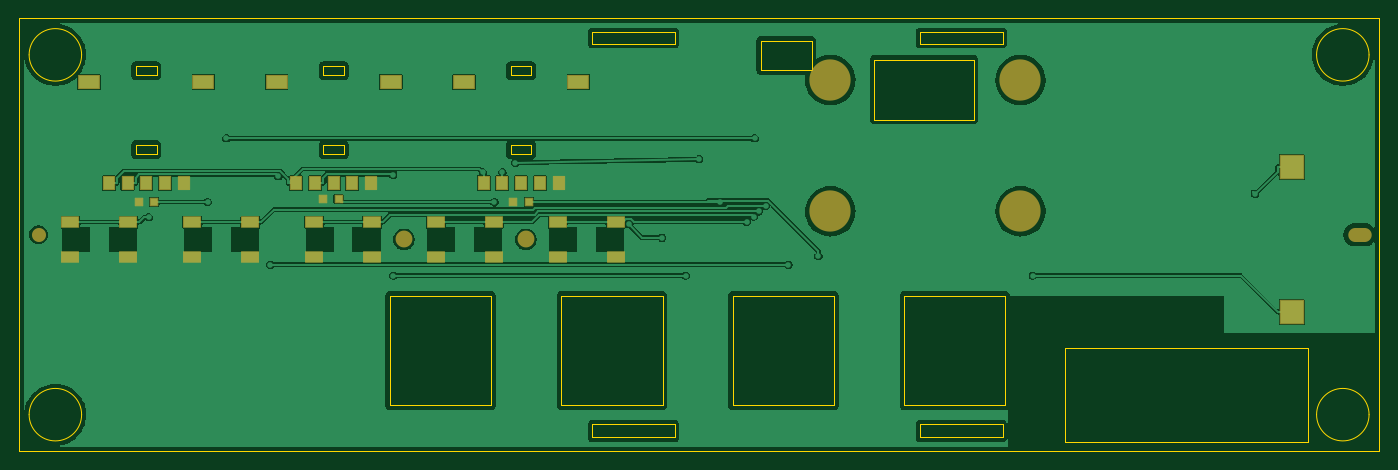
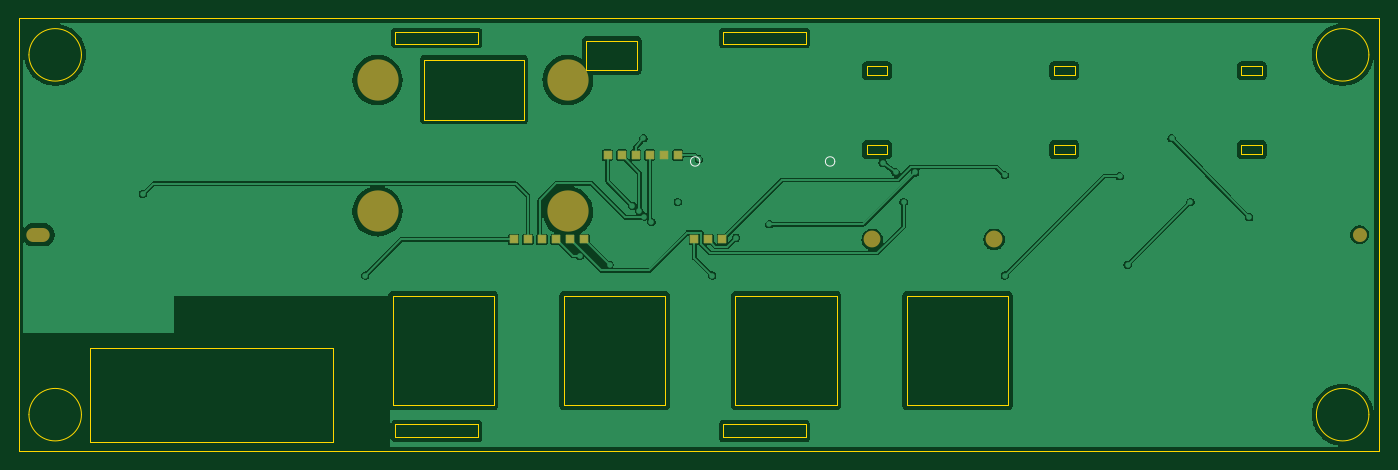
Circuit board: 9 layer files. Board 145.2 x 46.2 mm.
- bottom_copper: SmartVio-cover-r4-B_Cu.gbl (81351 bytes)
- bottom_mask: SmartVio-cover-r4-B_Mask.gbs (1996 bytes)
- paste: SmartVio-cover-r4-B_Paste.gbp (462 bytes)
- bottom_silk: SmartVio-cover-r4-B_Silkscreen.gbo (2320 bytes)
- outline: SmartVio-cover-r4-Edge_Cuts.gm1 (4544 bytes)
- top_copper: SmartVio-cover-r4-F_Cu.gtl (96388 bytes)
- top_mask: SmartVio-cover-r4-F_Mask.gts (3502 bytes)
- paste: SmartVio-cover-r4-F_Paste.gtp (1995 bytes)
- top_silk: SmartVio-cover-r4-F_Silkscreen.gto (3512 bytes)

=== bottom_copper: SmartVio-cover-r4-B_Cu.gbl (81351 bytes, source omitted) ===
=== bottom_mask: SmartVio-cover-r4-B_Mask.gbs (1996 bytes, source withheld) ===
=== paste: SmartVio-cover-r4-B_Paste.gbp ===
%TF.GenerationSoftware,KiCad,Pcbnew,10.0.6*%
%TF.CreationDate,2026-10-17T02:05:03+00:00*%
%TF.ProjectId,SmartVio-cover-r4,536d6172-7456-4696-9f2d-636f7665722d,rev?*%
%TF.SameCoordinates,Original*%
%TF.FileFunction,Paste,Bot*%
%TF.FilePolarity,Positive*%
%FSLAX46Y46*%
G04 Gerber Fmt 4.6, Leading zero omitted, Abs format (unit mm)*
G04 Created by KiCad (PCBNEW 10.0.6) date 2026-10-17 02:05:03*
%MOMM*%
%LPD*%
G01*
G04 APERTURE LIST*
G04 APERTURE END LIST*
M02*

=== bottom_silk: SmartVio-cover-r4-B_Silkscreen.gbo (2320 bytes, source withheld) ===
=== outline: SmartVio-cover-r4-Edge_Cuts.gm1 ===
%TF.GenerationSoftware,KiCad,Pcbnew,10.0.6*%
%TF.CreationDate,2026-10-17T02:05:03+00:00*%
%TF.ProjectId,SmartVio-cover-r4,536d6172-7456-4696-9f2d-636f7665722d,rev?*%
%TF.SameCoordinates,Original*%
%TF.FileFunction,Profile,NP*%
%FSLAX46Y46*%
G04 Gerber Fmt 4.6, Leading zero omitted, Abs format (unit mm)*
G04 Created by KiCad (PCBNEW 10.0.6) date 2026-10-17 02:05:03*
%MOMM*%
%LPD*%
G01*
G04 APERTURE LIST*
%TA.AperFunction,Profile*%
%ADD10C,0.050000*%
%TD*%
G04 APERTURE END LIST*
D10*
X1400000Y-1400000D02*
X146600000Y-1400000D01*
X1400000Y-47600000D02*
X1400000Y-1400000D01*
X8100000Y-5300000D02*
G75*
G02*
X2500000Y-5300000I-2800000J0D01*
G01*
X2500000Y-5300000D02*
G75*
G02*
X8100000Y-5300000I2800000J0D01*
G01*
X8100000Y-43700000D02*
G75*
G02*
X2500000Y-43700000I-2800000J0D01*
G01*
X2500000Y-43700000D02*
G75*
G02*
X8100000Y-43700000I2800000J0D01*
G01*
X41000000Y-31000000D02*
X51800000Y-31000000D01*
X41000000Y-42700000D02*
X41000000Y-31000000D01*
X51800000Y-31000000D02*
X51800000Y-42700000D01*
X51800000Y-42700000D02*
X41000000Y-42700000D01*
X59300000Y-31000000D02*
X70100000Y-31000000D01*
X59300000Y-42700000D02*
X59300000Y-31000000D01*
X62600000Y-2900000D02*
X71400000Y-2900000D01*
X62600000Y-4100000D02*
X62600000Y-2900000D01*
X62600000Y-44750000D02*
X71400000Y-44750000D01*
X62600000Y-46100000D02*
X62600000Y-44750000D01*
X70100000Y-31000000D02*
X70100000Y-42700000D01*
X70100000Y-42700000D02*
X59300000Y-42700000D01*
X71400000Y-2900000D02*
X71400000Y-4100000D01*
X71400000Y-4100000D02*
X62600000Y-4100000D01*
X71400000Y-44750000D02*
X71400000Y-46100000D01*
X71400000Y-46100000D02*
X62600000Y-46100000D01*
X77600000Y-31000000D02*
X88400000Y-31000000D01*
X77600000Y-42700000D02*
X77600000Y-31000000D01*
X80600000Y-3800000D02*
X86000000Y-3800000D01*
X80600000Y-6900000D02*
X80600000Y-3800000D01*
X86000000Y-3800000D02*
X86000000Y-6900000D01*
X86000000Y-6900000D02*
X80600000Y-6900000D01*
X88400000Y-31000000D02*
X88400000Y-42700000D01*
X88400000Y-42700000D02*
X77600000Y-42700000D01*
X92700000Y-5800000D02*
X103300000Y-5800000D01*
X92700000Y-12200000D02*
X92700000Y-5800000D01*
X95900000Y-31000000D02*
X106700000Y-31000000D01*
X95900000Y-42700000D02*
X95900000Y-31000000D01*
X97600000Y-2900000D02*
X106400000Y-2900000D01*
X97600000Y-4100000D02*
X97600000Y-2900000D01*
X97600000Y-44750000D02*
X106400000Y-44750000D01*
X97600000Y-46100000D02*
X97600000Y-44750000D01*
X103300000Y-5800000D02*
X103300000Y-12200000D01*
X103300000Y-12200000D02*
X92700000Y-12200000D01*
X106400000Y-2900000D02*
X106400000Y-4100000D01*
X106400000Y-4100000D02*
X97600000Y-4100000D01*
X106400000Y-44750000D02*
X106400000Y-46100000D01*
X106400000Y-46100000D02*
X97600000Y-46100000D01*
X106700000Y-31000000D02*
X106700000Y-42700000D01*
X106700000Y-42700000D02*
X95900000Y-42700000D01*
X113000000Y-36600000D02*
X139000000Y-36600000D01*
X113000000Y-46600000D02*
X113000000Y-36600000D01*
X139000000Y-36600000D02*
X139000000Y-46600000D01*
X139000000Y-46600000D02*
X113000000Y-46600000D01*
X145500000Y-5300000D02*
G75*
G02*
X139900000Y-5300000I-2800000J0D01*
G01*
X139900000Y-5300000D02*
G75*
G02*
X145500000Y-5300000I2800000J0D01*
G01*
X145500000Y-43700000D02*
G75*
G02*
X139900000Y-43700000I-2800000J0D01*
G01*
X139900000Y-43700000D02*
G75*
G02*
X145500000Y-43700000I2800000J0D01*
G01*
X146600000Y-1400000D02*
X146600000Y-47600000D01*
X146600000Y-47600000D02*
X1400000Y-47600000D01*
%TO.C,RV811*%
X33900000Y-6500000D02*
X36100000Y-6500000D01*
X33900000Y-7500000D02*
X33900000Y-6500000D01*
X33900000Y-14900000D02*
X36100000Y-14900000D01*
X33900000Y-15900000D02*
X33900000Y-14900000D01*
X36100000Y-6500000D02*
X36100000Y-7500000D01*
X36100000Y-7500000D02*
X33900000Y-7500000D01*
X36100000Y-14900000D02*
X36100000Y-15900000D01*
X36100000Y-15900000D02*
X33900000Y-15900000D01*
%TO.C,RV812*%
X53900000Y-6500000D02*
X56100000Y-6500000D01*
X53900000Y-7500000D02*
X53900000Y-6500000D01*
X53900000Y-14900000D02*
X56100000Y-14900000D01*
X53900000Y-15900000D02*
X53900000Y-14900000D01*
X56100000Y-6500000D02*
X56100000Y-7500000D01*
X56100000Y-7500000D02*
X53900000Y-7500000D01*
X56100000Y-14900000D02*
X56100000Y-15900000D01*
X56100000Y-15900000D02*
X53900000Y-15900000D01*
%TO.C,RV810*%
X13900000Y-6500000D02*
X16100000Y-6500000D01*
X13900000Y-7500000D02*
X13900000Y-6500000D01*
X13900000Y-14900000D02*
X16100000Y-14900000D01*
X13900000Y-15900000D02*
X13900000Y-14900000D01*
X16100000Y-6500000D02*
X16100000Y-7500000D01*
X16100000Y-7500000D02*
X13900000Y-7500000D01*
X16100000Y-14900000D02*
X16100000Y-15900000D01*
X16100000Y-15900000D02*
X13900000Y-15900000D01*
%TD*%
M02*

=== top_copper: SmartVio-cover-r4-F_Cu.gtl (96388 bytes, source omitted) ===
=== top_mask: SmartVio-cover-r4-F_Mask.gts ===
%TF.GenerationSoftware,KiCad,Pcbnew,10.0.6*%
%TF.CreationDate,2026-10-17T02:05:03+00:00*%
%TF.ProjectId,SmartVio-cover-r4,536d6172-7456-4696-9f2d-636f7665722d,rev?*%
%TF.SameCoordinates,Original*%
%TF.FileFunction,Soldermask,Top*%
%TF.FilePolarity,Negative*%
%FSLAX46Y46*%
G04 Gerber Fmt 4.6, Leading zero omitted, Abs format (unit mm)*
G04 Created by KiCad (PCBNEW 10.0.6) date 2026-10-17 02:05:03*
%MOMM*%
%LPD*%
G01*
G04 APERTURE LIST*
G04 Aperture macros list*
%AMRoundRect*
0 Rectangle with rounded corners*
0 $1 Rounding radius*
0 $2 $3 $4 $5 $6 $7 $8 $9 X,Y pos of 4 corners*
0 Add a 4 corners polygon primitive as box body*
4,1,4,$2,$3,$4,$5,$6,$7,$8,$9,$2,$3,0*
0 Add four circle primitives for the rounded corners*
1,1,$1+$1,$2,$3*
1,1,$1+$1,$4,$5*
1,1,$1+$1,$6,$7*
1,1,$1+$1,$8,$9*
0 Add four rect primitives between the rounded corners*
20,1,$1+$1,$2,$3,$4,$5,0*
20,1,$1+$1,$4,$5,$6,$7,0*
20,1,$1+$1,$6,$7,$8,$9,0*
20,1,$1+$1,$8,$9,$2,$3,0*%
G04 Aperture macros list end*
%ADD10RoundRect,0.050000X-0.900000X-0.550000X0.900000X-0.550000X0.900000X0.550000X-0.900000X0.550000X0*%
%ADD11RoundRect,0.050000X-1.100000X-0.700000X1.100000X-0.700000X1.100000X0.700000X-1.100000X0.700000X0*%
%ADD12RoundRect,0.050000X-0.600000X-0.700000X0.600000X-0.700000X0.600000X0.700000X-0.600000X0.700000X0*%
%ADD13C,1.800000*%
%ADD14RoundRect,0.050000X-1.250000X-1.250000X1.250000X-1.250000X1.250000X1.250000X-1.250000X1.250000X0*%
%ADD15O,2.500000X1.500000*%
%ADD16C,4.400000*%
%ADD17RoundRect,0.050000X-0.400000X-0.400000X0.400000X-0.400000X0.400000X0.400000X-0.400000X0.400000X0*%
%ADD18C,1.500000*%
G04 APERTURE END LIST*
D10*
%TO.C,SW812*%
X32900000Y-23150000D03*
X39100000Y-23150000D03*
X32900000Y-26850000D03*
X39100000Y-26850000D03*
%TD*%
D11*
%TO.C,RV811*%
X28900000Y-8200000D03*
D12*
X35000000Y-19000000D03*
X37000000Y-19000000D03*
D11*
X41100000Y-8200000D03*
D12*
X31000000Y-19000000D03*
X33000000Y-19000000D03*
X39000000Y-19000000D03*
%TD*%
D13*
%TO.C,H901*%
X42500000Y-25000000D03*
%TD*%
D14*
%TO.C,LS901*%
X137250000Y-32750000D03*
X137250000Y-17250000D03*
%TD*%
D13*
%TO.C,H902*%
X55500000Y-25000000D03*
%TD*%
D15*
%TO.C,H908*%
X144500000Y-24500000D03*
%TD*%
D16*
%TO.C,H903*%
X88000000Y-8000000D03*
%TD*%
D10*
%TO.C,SW814*%
X58900000Y-23150000D03*
X65100000Y-23150000D03*
X58900000Y-26850000D03*
X65100000Y-26850000D03*
%TD*%
%TO.C,SW810*%
X6900000Y-23150000D03*
X13100000Y-23150000D03*
X6900000Y-26850000D03*
X13100000Y-26850000D03*
%TD*%
D11*
%TO.C,RV812*%
X48900000Y-8200000D03*
D12*
X55000000Y-19000000D03*
X57000000Y-19000000D03*
D11*
X61100000Y-8200000D03*
D12*
X51000000Y-19000000D03*
X53000000Y-19000000D03*
X59000000Y-19000000D03*
%TD*%
D16*
%TO.C,H906*%
X108300000Y-22000000D03*
%TD*%
D17*
%TO.C,D851*%
X33875000Y-20700000D03*
X35525000Y-20700000D03*
%TD*%
D18*
%TO.C,H907*%
X3500000Y-24500000D03*
%TD*%
D16*
%TO.C,H905*%
X88000000Y-22000000D03*
%TD*%
%TO.C,H904*%
X108300000Y-8000000D03*
%TD*%
D17*
%TO.C,D852*%
X54175000Y-21000000D03*
X55825000Y-21000000D03*
%TD*%
D10*
%TO.C,SW813*%
X45900000Y-23150000D03*
X52100000Y-23150000D03*
X45900000Y-26850000D03*
X52100000Y-26850000D03*
%TD*%
%TO.C,SW811*%
X19900000Y-23150000D03*
X26100000Y-23150000D03*
X19900000Y-26850000D03*
X26100000Y-26850000D03*
%TD*%
D17*
%TO.C,D850*%
X14175000Y-21000000D03*
X15825000Y-21000000D03*
%TD*%
D11*
%TO.C,RV810*%
X8900000Y-8200000D03*
D12*
X15000000Y-19000000D03*
X17000000Y-19000000D03*
D11*
X21100000Y-8200000D03*
D12*
X11000000Y-19000000D03*
X13000000Y-19000000D03*
X19000000Y-19000000D03*
%TD*%
M02*

=== paste: SmartVio-cover-r4-F_Paste.gtp ===
%TF.GenerationSoftware,KiCad,Pcbnew,10.0.6*%
%TF.CreationDate,2026-10-17T02:05:03+00:00*%
%TF.ProjectId,SmartVio-cover-r4,536d6172-7456-4696-9f2d-636f7665722d,rev?*%
%TF.SameCoordinates,Original*%
%TF.FileFunction,Paste,Top*%
%TF.FilePolarity,Positive*%
%FSLAX46Y46*%
G04 Gerber Fmt 4.6, Leading zero omitted, Abs format (unit mm)*
G04 Created by KiCad (PCBNEW 10.0.6) date 2026-10-17 02:05:03*
%MOMM*%
%LPD*%
G01*
G04 APERTURE LIST*
%ADD10R,1.800000X1.100000*%
%ADD11R,2.200000X1.400000*%
%ADD12R,1.200000X1.400000*%
%ADD13R,0.800000X0.800000*%
G04 APERTURE END LIST*
D10*
%TO.C,SW812*%
X32900000Y-23150000D03*
X39100000Y-23150000D03*
X32900000Y-26850000D03*
X39100000Y-26850000D03*
%TD*%
D11*
%TO.C,RV811*%
X28900000Y-8200000D03*
D12*
X35000000Y-19000000D03*
X37000000Y-19000000D03*
D11*
X41100000Y-8200000D03*
D12*
X31000000Y-19000000D03*
X33000000Y-19000000D03*
X39000000Y-19000000D03*
%TD*%
D10*
%TO.C,SW814*%
X58900000Y-23150000D03*
X65100000Y-23150000D03*
X58900000Y-26850000D03*
X65100000Y-26850000D03*
%TD*%
%TO.C,SW810*%
X6900000Y-23150000D03*
X13100000Y-23150000D03*
X6900000Y-26850000D03*
X13100000Y-26850000D03*
%TD*%
D11*
%TO.C,RV812*%
X48900000Y-8200000D03*
D12*
X55000000Y-19000000D03*
X57000000Y-19000000D03*
D11*
X61100000Y-8200000D03*
D12*
X51000000Y-19000000D03*
X53000000Y-19000000D03*
X59000000Y-19000000D03*
%TD*%
D13*
%TO.C,D851*%
X33875000Y-20700000D03*
X35525000Y-20700000D03*
%TD*%
%TO.C,D852*%
X54175000Y-21000000D03*
X55825000Y-21000000D03*
%TD*%
D10*
%TO.C,SW813*%
X45900000Y-23150000D03*
X52100000Y-23150000D03*
X45900000Y-26850000D03*
X52100000Y-26850000D03*
%TD*%
%TO.C,SW811*%
X19900000Y-23150000D03*
X26100000Y-23150000D03*
X19900000Y-26850000D03*
X26100000Y-26850000D03*
%TD*%
D13*
%TO.C,D850*%
X14175000Y-21000000D03*
X15825000Y-21000000D03*
%TD*%
D11*
%TO.C,RV810*%
X8900000Y-8200000D03*
D12*
X15000000Y-19000000D03*
X17000000Y-19000000D03*
D11*
X21100000Y-8200000D03*
D12*
X11000000Y-19000000D03*
X13000000Y-19000000D03*
X19000000Y-19000000D03*
%TD*%
M02*

=== top_silk: SmartVio-cover-r4-F_Silkscreen.gto ===
%TF.GenerationSoftware,KiCad,Pcbnew,10.0.6*%
%TF.CreationDate,2026-10-17T02:05:03+00:00*%
%TF.ProjectId,SmartVio-cover-r4,536d6172-7456-4696-9f2d-636f7665722d,rev?*%
%TF.SameCoordinates,Original*%
%TF.FileFunction,Legend,Top*%
%TF.FilePolarity,Positive*%
%FSLAX46Y46*%
G04 Gerber Fmt 4.6, Leading zero omitted, Abs format (unit mm)*
G04 Created by KiCad (PCBNEW 10.0.6) date 2026-10-17 02:05:03*
%MOMM*%
%LPD*%
G01*
G04 APERTURE LIST*
G04 Aperture macros list*
%AMRoundRect*
0 Rectangle with rounded corners*
0 $1 Rounding radius*
0 $2 $3 $4 $5 $6 $7 $8 $9 X,Y pos of 4 corners*
0 Add a 4 corners polygon primitive as box body*
4,1,4,$2,$3,$4,$5,$6,$7,$8,$9,$2,$3,0*
0 Add four circle primitives for the rounded corners*
1,1,$1+$1,$2,$3*
1,1,$1+$1,$4,$5*
1,1,$1+$1,$6,$7*
1,1,$1+$1,$8,$9*
0 Add four rect primitives between the rounded corners*
20,1,$1+$1,$2,$3,$4,$5,0*
20,1,$1+$1,$4,$5,$6,$7,0*
20,1,$1+$1,$6,$7,$8,$9,0*
20,1,$1+$1,$8,$9,$2,$3,0*%
G04 Aperture macros list end*
%ADD10RoundRect,0.050000X-0.900000X-0.550000X0.900000X-0.550000X0.900000X0.550000X-0.900000X0.550000X0*%
%ADD11RoundRect,0.050000X-1.100000X-0.700000X1.100000X-0.700000X1.100000X0.700000X-1.100000X0.700000X0*%
%ADD12RoundRect,0.050000X-0.600000X-0.700000X0.600000X-0.700000X0.600000X0.700000X-0.600000X0.700000X0*%
%ADD13C,1.800000*%
%ADD14RoundRect,0.050000X-1.250000X-1.250000X1.250000X-1.250000X1.250000X1.250000X-1.250000X1.250000X0*%
%ADD15O,2.500000X1.500000*%
%ADD16C,4.400000*%
%ADD17RoundRect,0.050000X-0.400000X-0.400000X0.400000X-0.400000X0.400000X0.400000X-0.400000X0.400000X0*%
%ADD18C,1.500000*%
G04 APERTURE END LIST*
%LPC*%
D10*
%TO.C,SW812*%
X32900000Y-23150000D03*
X39100000Y-23150000D03*
X32900000Y-26850000D03*
X39100000Y-26850000D03*
%TD*%
D11*
%TO.C,RV811*%
X28900000Y-8200000D03*
D12*
X35000000Y-19000000D03*
X37000000Y-19000000D03*
D11*
X41100000Y-8200000D03*
D12*
X31000000Y-19000000D03*
X33000000Y-19000000D03*
X39000000Y-19000000D03*
%TD*%
D13*
%TO.C,H901*%
X42500000Y-25000000D03*
%TD*%
D14*
%TO.C,LS901*%
X137250000Y-32750000D03*
X137250000Y-17250000D03*
%TD*%
D13*
%TO.C,H902*%
X55500000Y-25000000D03*
%TD*%
D15*
%TO.C,H908*%
X144500000Y-24500000D03*
%TD*%
D16*
%TO.C,H903*%
X88000000Y-8000000D03*
%TD*%
D10*
%TO.C,SW814*%
X58900000Y-23150000D03*
X65100000Y-23150000D03*
X58900000Y-26850000D03*
X65100000Y-26850000D03*
%TD*%
%TO.C,SW810*%
X6900000Y-23150000D03*
X13100000Y-23150000D03*
X6900000Y-26850000D03*
X13100000Y-26850000D03*
%TD*%
D11*
%TO.C,RV812*%
X48900000Y-8200000D03*
D12*
X55000000Y-19000000D03*
X57000000Y-19000000D03*
D11*
X61100000Y-8200000D03*
D12*
X51000000Y-19000000D03*
X53000000Y-19000000D03*
X59000000Y-19000000D03*
%TD*%
D16*
%TO.C,H906*%
X108300000Y-22000000D03*
%TD*%
D17*
%TO.C,D851*%
X33875000Y-20700000D03*
X35525000Y-20700000D03*
%TD*%
D18*
%TO.C,H907*%
X3500000Y-24500000D03*
%TD*%
D16*
%TO.C,H905*%
X88000000Y-22000000D03*
%TD*%
%TO.C,H904*%
X108300000Y-8000000D03*
%TD*%
D17*
%TO.C,D852*%
X54175000Y-21000000D03*
X55825000Y-21000000D03*
%TD*%
D10*
%TO.C,SW813*%
X45900000Y-23150000D03*
X52100000Y-23150000D03*
X45900000Y-26850000D03*
X52100000Y-26850000D03*
%TD*%
%TO.C,SW811*%
X19900000Y-23150000D03*
X26100000Y-23150000D03*
X19900000Y-26850000D03*
X26100000Y-26850000D03*
%TD*%
D17*
%TO.C,D850*%
X14175000Y-21000000D03*
X15825000Y-21000000D03*
%TD*%
D11*
%TO.C,RV810*%
X8900000Y-8200000D03*
D12*
X15000000Y-19000000D03*
X17000000Y-19000000D03*
D11*
X21100000Y-8200000D03*
D12*
X11000000Y-19000000D03*
X13000000Y-19000000D03*
X19000000Y-19000000D03*
%TD*%
%LPD*%
M02*
